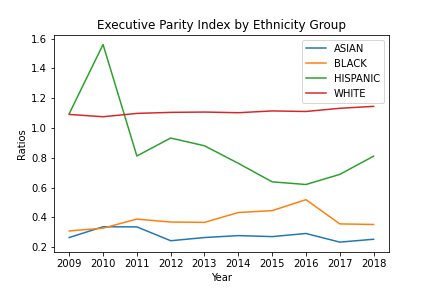

Values plotted in this chart, from the file beside it:
Racial/Ethnic_Group, 2009, 2010, 2011, 2012, 2013, 2014, 2015, 2016, 2017, 2018
ASIAN, 0.265, 0.337, 0.336, 0.243, 0.265, 0.278, 0.271, 0.292, 0.234, 0.253
BLACK, 0.309, 0.328, 0.389, 0.369, 0.367, 0.433, 0.445, 0.519, 0.356, 0.353
HISPANIC, 1.096, 1.561, 0.812, 0.933, 0.881, 0.763, 0.639, 0.621, 0.689, 0.811
WHITE, 1.091, 1.076, 1.098, 1.105, 1.107, 1.103, 1.115, 1.111, 1.132, 1.145
